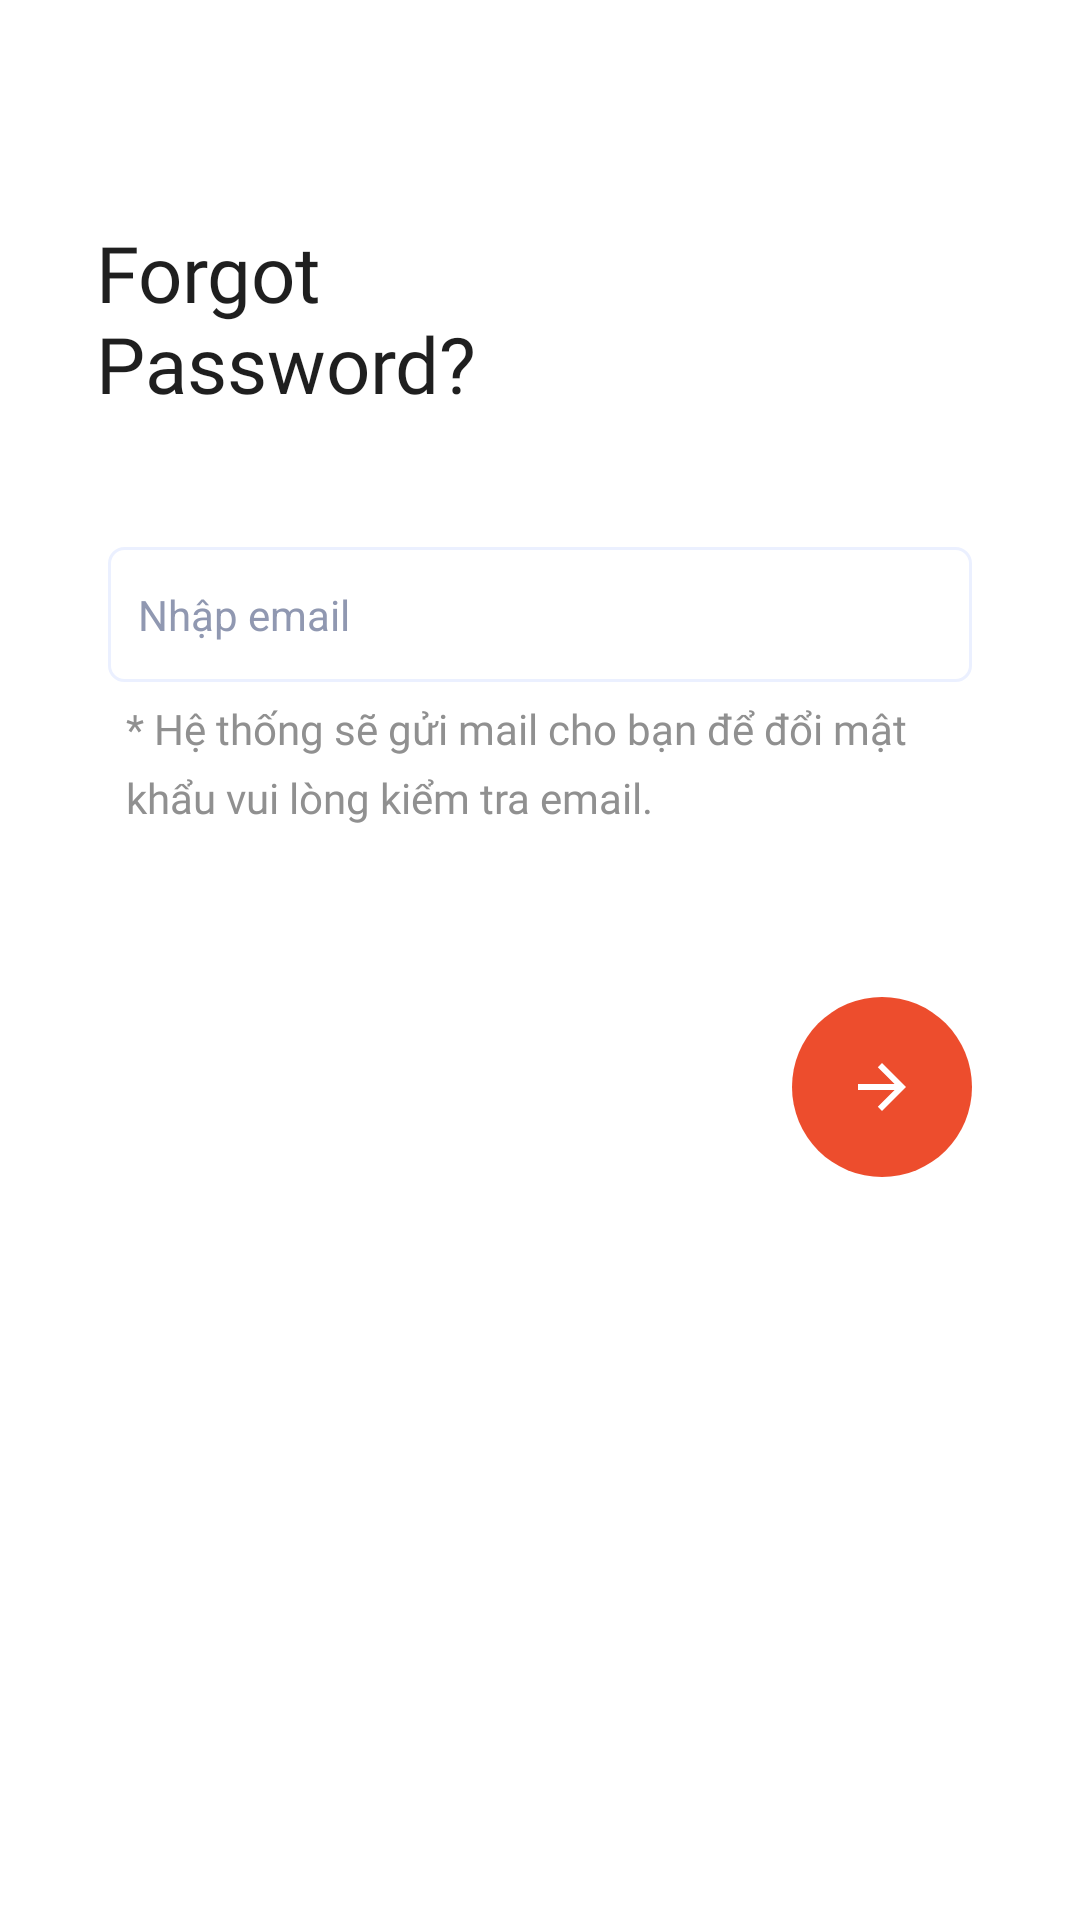

Produce the Android XML layout that renders to this screen, including the resource entries it uses.
<!-- AndroidManifest.xml: application theme Theme.MTHShop -->
<!-- res/layout/activity_forgot_password.xml -->
<?xml version="1.0" encoding="utf-8"?>
<androidx.constraintlayout.widget.ConstraintLayout xmlns:android="http://schemas.android.com/apk/res/android"
    xmlns:app="http://schemas.android.com/apk/res-auto"
    xmlns:tools="http://schemas.android.com/tools"
    android:layout_width="match_parent"
    android:padding="20dp"
    android:layout_height="match_parent"
    tools:context=".activities.ForgotPassword">

    <androidx.appcompat.widget.AppCompatImageButton
        android:id="@+id/aForgotP_btnBack"
        android:layout_width="50dp"
        android:layout_height="50dp"
        android:background="@drawable/btn_circle_white"
        android:src="@drawable/ic_back_24"
        app:layout_constraintBottom_toTopOf="@+id/textView4"
        app:layout_constraintStart_toStartOf="parent"
        app:layout_constraintTop_toTopOf="parent" />

    <TextView
        android:id="@+id/textView4"
        android:layout_width="200dp"
        android:layout_height="wrap_content"
        android:fontFamily="@font/arial_medium"
        android:text="Forgot Password?"
        android:textColor="@color/main_text"
        android:textSize="26sp"
        app:layout_constraintBottom_toBottomOf="parent"
        app:layout_constraintEnd_toEndOf="parent"
        app:layout_constraintHorizontal_bias=".1"
        app:layout_constraintStart_toStartOf="parent"
        app:layout_constraintTop_toTopOf="parent"
        app:layout_constraintVertical_bias=".1" />

    <EditText
        android:id="@+id/aForgotP_edEmail"
        android:layout_width="0dp"
        android:layout_height="45dp"
        android:background="@drawable/form_style_login"
        android:drawableStart="@drawable/ic_login_email"
        android:drawablePadding="10dp"
        android:hint="Nhập email"
        android:maxLength="20"
        android:paddingStart="10dp"
        android:textColor="@color/main_text"
        android:textColorHint="@color/hint"
        android:textCursorDrawable="@drawable/cursor_style"
        android:textSize="14sp"
        app:layout_constraintVertical_bias=".1"
        app:layout_constraintBottom_toBottomOf="parent"
        app:layout_constraintEnd_toEndOf="parent"
        app:layout_constraintStart_toStartOf="parent"
        app:layout_constraintTop_toBottomOf="@+id/textView4"
        app:layout_constraintWidth_percent=".9" />

    <TextView
        android:id="@+id/textView5"
        android:layout_width="0dp"
        android:layout_height="wrap_content"
        android:layout_margin="6dp"
        android:fontFamily="@font/arial_regular"
        android:lineHeight="23dp"

        android:text="* Hệ thống sẽ gửi mail cho bạn để đổi mật khẩu vui lòng kiểm tra email."
        android:textColor="@color/second_text"
        app:layout_constraintEnd_toEndOf="@+id/aForgotP_edEmail"
        app:layout_constraintStart_toStartOf="@+id/aForgotP_edEmail"
        app:layout_constraintTop_toBottomOf="@+id/aForgotP_edEmail" />



    <androidx.appcompat.widget.AppCompatImageButton
        android:id="@+id/aForgotP_btnSendCode"
        app:layout_constraintVertical_bias=".2"
        android:layout_width="60dp"
        android:layout_height="60dp"
        android:background="@drawable/btn_circle"
        app:layout_constraintBottom_toBottomOf="parent"
        android:src="@drawable/ic_next"
        app:layout_constraintEnd_toEndOf="@+id/aForgotP_edEmail"
        app:layout_constraintTop_toBottomOf="@+id/textView5" />



</androidx.constraintlayout.widget.ConstraintLayout>
<!-- resources referenced by this layout -->
<resources>
  <color name="hint">#9098B1</color>
  <color name="main_text">#1F1F1F</color>
  <color name="second_text">#909090</color>
  <!-- drawable btn_circle (drawable) -->
  <?xml version="1.0" encoding="utf-8"?>
  <ripple xmlns:android="http://schemas.android.com/apk/res/android"
      android:color="@color/second_text">
      <item>
          <shape>
              <solid android:color="@color/main"/>
              <corners android:radius="360dp"/>
  
  
          </shape>
      </item>
  
  </ripple>
  <!-- drawable btn_circle_white (drawable) -->
  <?xml version="1.0" encoding="utf-8"?>
  <ripple xmlns:android="http://schemas.android.com/apk/res/android"
      android:color="@color/second_text">
      <item>
          <shape>
              <solid android:color="@color/white"/>
              <corners android:radius="360dp"/>
  
          </shape>
      </item>
  
  </ripple>
  <!-- drawable cursor_style (drawable) -->
  <?xml version="1.0" encoding="utf-8"?>
  <shape xmlns:android="http://schemas.android.com/apk/res/android">
      <size android:width="1dp"/>
      <solid android:color="@color/main_text"/>
  </shape>
  <!-- drawable form_style_login (drawable) -->
  <?xml version="1.0" encoding="utf-8"?>
  <shape xmlns:android="http://schemas.android.com/apk/res/android">
      <corners android:radius="5dp"/>
      <solid android:color="@color/white"/>
      <stroke android:color="@color/line_form" android:width="1dp" />
  
  </shape>
  <!-- drawable ic_next (drawable) -->
  <vector xmlns:android="http://schemas.android.com/apk/res/android"
      android:width="20dp"
      android:height="20dp"
      android:viewportWidth="20"
      android:viewportHeight="20">
    <path
        android:pathData="M8.6,3.4L14.2,9H2V11H14.2L8.6,16.6L10,18L18,10L10,2L8.6,3.4Z"
        android:fillColor="#ffffff"/>
  </vector>
  <style name="Theme.MTHShop" parent="Theme.MaterialComponents.DayNight.NoActionBar">
          
          <item name="colorPrimary">@color/purple_500</item>
          <item name="colorPrimaryVariant">@color/purple_700</item>
          <item name="colorOnPrimary">@color/white</item>
          
          <item name="colorSecondary">@color/teal_200</item>
          <item name="colorSecondaryVariant">@color/teal_700</item>
          <item name="colorOnSecondary">@color/black</item>
          
          <item name="android:statusBarColor" tools:targetApi="l">@android:color/transparent</item>
          
  
      </style>
  <color name="main">#ED4D2D</color>
  <color name="white">#FFFFFFFF</color>
  <color name="line_form">#EBF0FF</color>
  <color name="purple_500">@color/main</color>
  <color name="purple_700">#FF3700B3</color>
  <color name="teal_200">#FF03DAC5</color>
  <color name="teal_700">#FF018786</color>
  <color name="black">#FF000000</color>
</resources>
